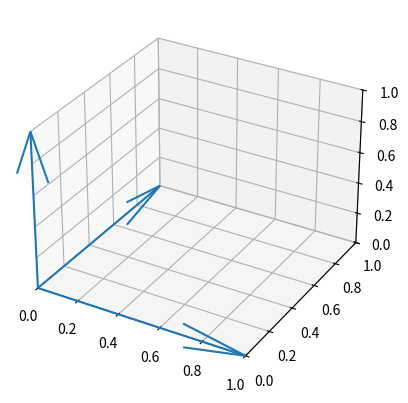

The matplotlib source for this figure:
import numpy as np
import matplotlib.pyplot as plt
from mpl_toolkits.mplot3d import Axes3D


# using matplotlib, plot 5 dimensional vectors
vectors = [
    np.array([1, 0, 0]),
    np.array([0, 1, 0]),
    np.array([0, 0, 1]),
]

def project(u, v):
    return np.dot(u, v) / np.dot(v, v) * v

def gram_schmidt(vectors):
    
    u = []
    
    for v in vectors:
        t_v = v
        for vector in u:
            t_v = t_v - project(v, vector)
            
        if np.linalg.norm(t_v) > 1e-6:
            t_v = t_v / np.linalg.norm(t_v)
            u.append(t_v)
    
    return u

# check if the vectors are linearly independent
orthonormal_set = gram_schmidt(vectors)



fig = plt.figure()
ax = fig.add_subplot(111, projection='3d')

for vector in vectors:
    ax.quiver(0, 0, 0, vector[0], vector[1], vector[2])

ax.set_xlim([0, 1])
ax.set_ylim([0, 1])
ax.set_zlim([0, 1])

plt.show()